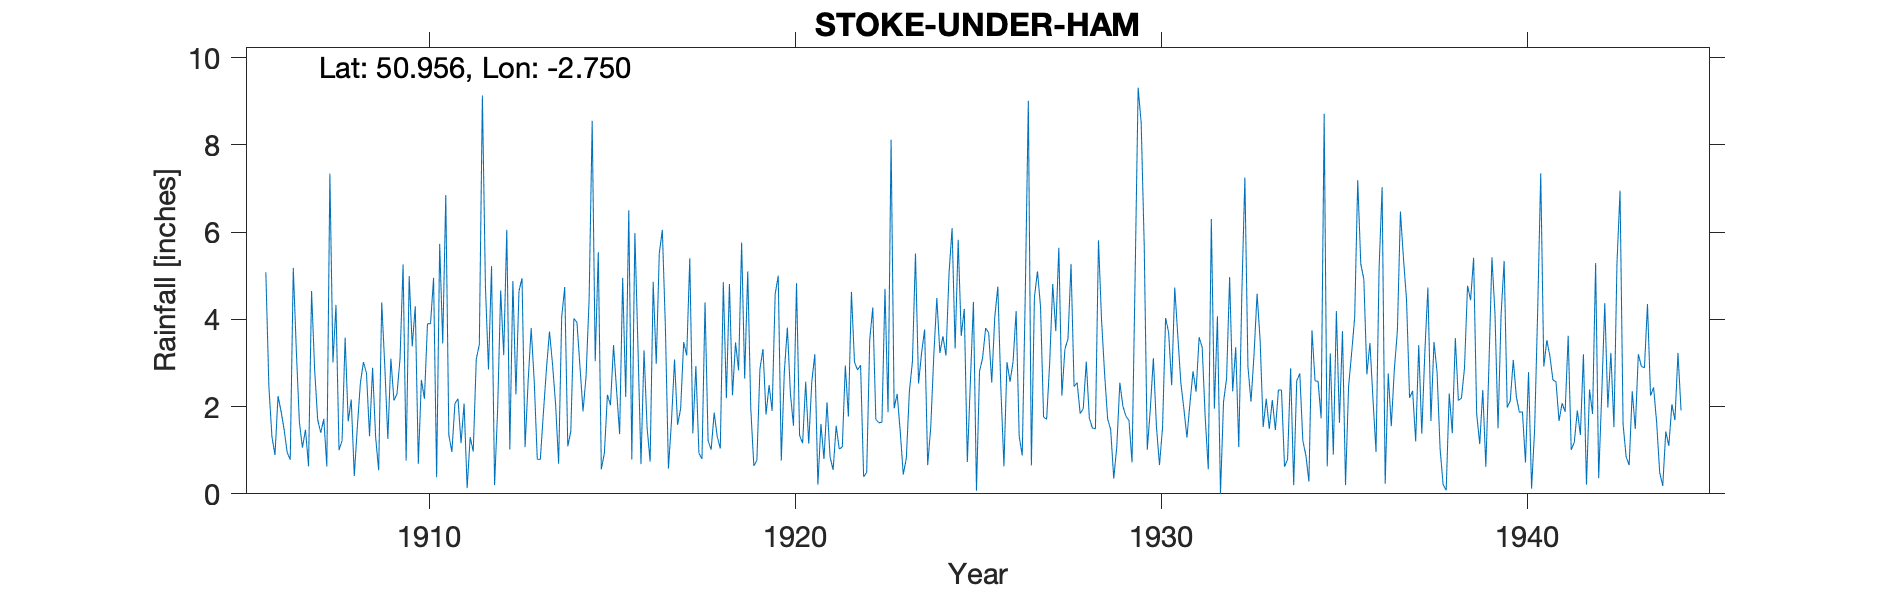

Data behind this chart, as committed beside it:
STOKE-UNDER-HAM (The Gables), , , , , , , , , , , , , , , , , , , , , , , 
Grid ref, ST474176, Long, -2.75, Lat, 50.96, Elevation, 80, ft, , , , , , , , , , , , , , , 
Station no, 2062, , , , , , , , , , , , , , , , , , , , , , 
, 1900, 1901, 1902, 1903, 1904, 1905, 1906, 1907, 1908, 1909, 1910, 1911, 1912, 1913, 1914, 1915, 1916, 1917, 1918, 1919, 1920, 1921, 1922
January, , , , , , , 5.08, 1.06, 1, 1.3, 3.38, 1.35, 4.75, 4.94, 0.69, 3.04, 0.79, 0.58, 4.39, 5.76, 5, 3.2, 4.63
February, , , , , , , 2.46, 1.47, 1.22, 0.54, 4.3, 0.96, 2.85, 1.07, 4.05, 5.54, 5.98, 1.66, 1.22, 2.64, 0.76, 0.21, 3.02
March, , , , , , , 1.31, 0.63, 3.58, 4.39, 0.69, 2.07, 5.22, 2.58, 4.74, 0.56, 3.39, 3.08, 1.01, 5.1, 2.8, 1.6, 2.84
April, , , , , , , 0.89, 4.65, 1.66, 2.93, 2.61, 2.18, 0.2, 3.8, 1.09, 0.93, 0.68, 1.58, 1.86, 1.96, 3.81, 0.8, 2.95
May, , , , , , , 2.24, 2.85, 2.16, 1.26, 2.18, 1.16, 1.93, 2.58, 1.44, 2.27, 3.29, 1.95, 1.31, 0.64, 2.29, 2.1, 0.39
June, , , , , , , 1.89, 1.7, 0.41, 3.1, 3.9, 2.07, 4.66, 0.79, 4.02, 2.03, 1.52, 3.48, 1.04, 0.77, 1.56, 0.84, 0.49
July, , , , , , , 1.47, 1.4, 1.53, 2.14, 3.9, 0.13, 3.18, 0.79, 3.93, 3.41, 0.74, 3.17, 4.85, 2.86, 4.83, 0.55, 3.53
August, , , , , , , 0.95, 1.72, 2.54, 2.29, 4.95, 1.3, 6.05, 1.85, 2.91, 2.37, 4.86, 5.4, 2.19, 3.32, 1.34, 1.56, 4.27
September, , , , , , , 0.78, 0.63, 3.02, 3.1, 0.38, 0.97, 1.02, 2.86, 1.89, 1.37, 2.98, 1.39, 4.81, 1.82, 1.16, 1.03, 1.71
October, , , , , , , 5.18, 7.34, 2.77, 5.26, 5.73, 3.09, 4.88, 3.72, 2.7, 4.95, 5.51, 2.93, 2.26, 2.49, 2.57, 1.07, 1.63
November, , , , , , , 3.28, 3.01, 1.32, 0.76, 3.45, 3.42, 2.28, 2.97, 4.47, 2.22, 6.05, 0.93, 3.47, 1.9, 1.15, 2.94, 1.64
December, , , , , , , 1.64, 4.33, 2.89, 4.99, 6.85, 9.13, 4.65, 2.06, 8.55, 6.5, 3.83, 0.8, 2.83, 4.58, 2.57, 1.77, 4.7
Total, , , , , , , 27.17, 30.79, 24.1, 32.06, 42.32, 27.83, 41.67, 30.01, 40.48, 35.19, 39.62, 26.95, 31.24, 33.84, 29.84, 17.67, 31.8
